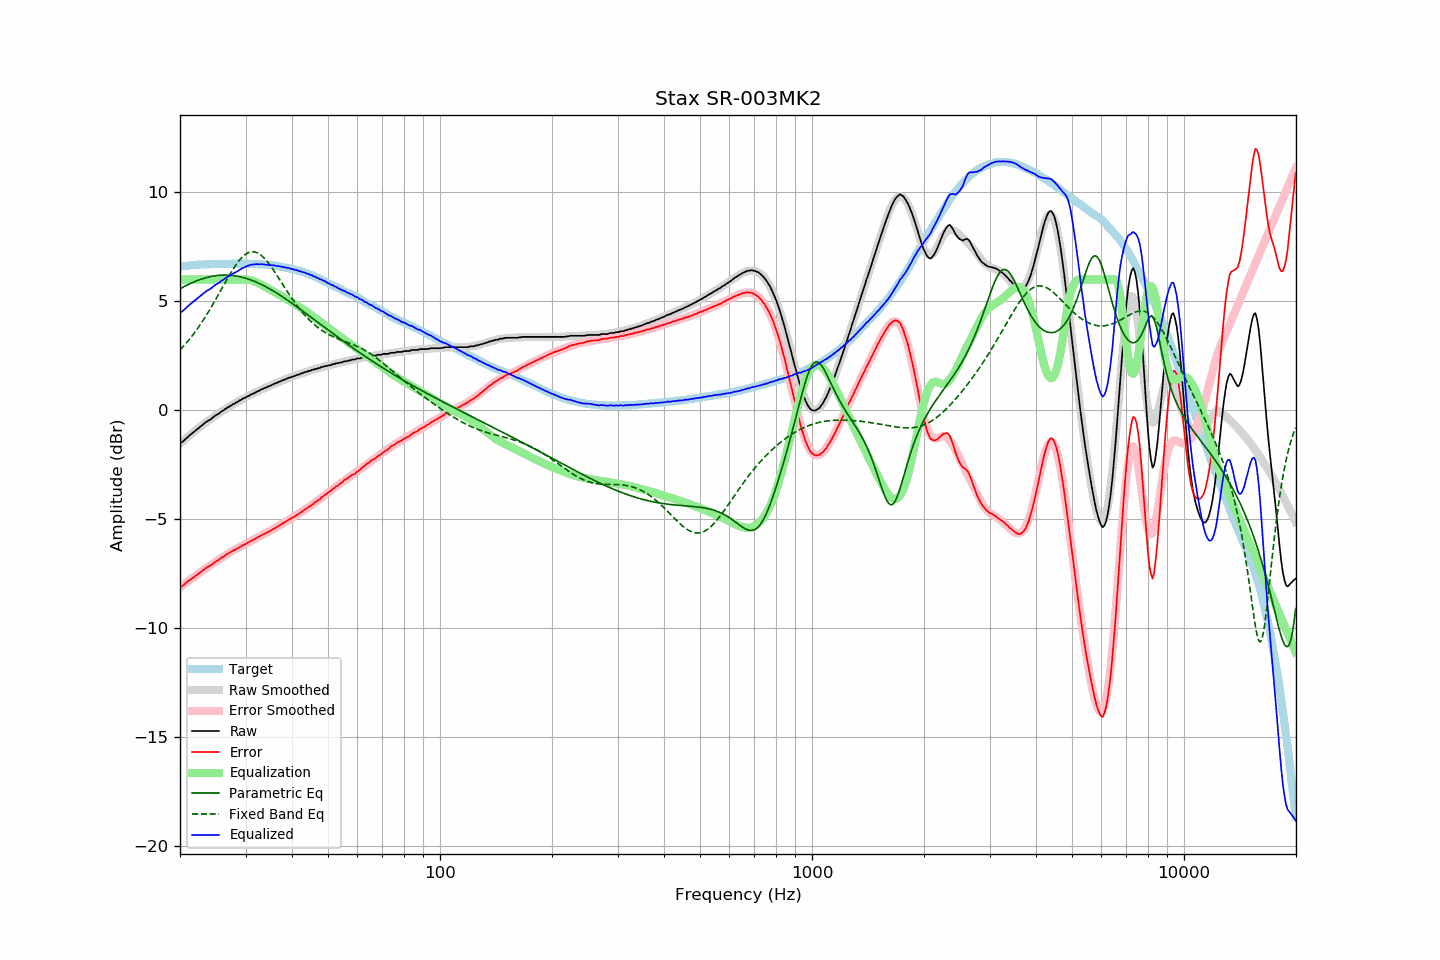

The data file committed next to this chart (first rows):
frequency, raw, error, smoothed, error_smoothed, equalization, parametric_eq, fixed_band_eq, equalized_raw, equalized_smoothed, target
20.00, -1.51, -8.10, -1.54, -8.14, 6.00, 5.57, 2.76, 4.49, 4.46, 6.60
20.20, -1.49, -8.09, -1.48, -8.08, 6.00, 5.61, 2.84, 4.51, 4.52, 6.61
20.40, -1.43, -8.04, -1.41, -8.03, 6.00, 5.65, 2.92, 4.57, 4.59, 6.62
20.61, -1.36, -7.98, -1.35, -7.97, 6.00, 5.69, 3.00, 4.64, 4.65, 6.63
20.81, -1.29, -7.91, -1.28, -7.91, 6.00, 5.73, 3.09, 4.71, 4.72, 6.63
21.02, -1.22, -7.85, -1.22, -7.86, 6.00, 5.76, 3.18, 4.78, 4.78, 6.63
21.23, -1.16, -7.80, -1.16, -7.80, 6.00, 5.80, 3.27, 4.84, 4.84, 6.64
21.44, -1.10, -7.76, -1.10, -7.75, 6.00, 5.83, 3.36, 4.90, 4.90, 6.66
21.66, -1.04, -7.70, -1.03, -7.69, 6.00, 5.87, 3.45, 4.96, 4.97, 6.66
21.87, -0.98, -7.65, -0.97, -7.64, 6.00, 5.90, 3.55, 5.02, 5.03, 6.67
22.09, -0.92, -7.59, -0.91, -7.59, 6.00, 5.93, 3.65, 5.08, 5.09, 6.67
22.31, -0.86, -7.54, -0.86, -7.53, 6.00, 5.96, 3.75, 5.14, 5.14, 6.68
22.54, -0.80, -7.48, -0.79, -7.48, 6.00, 5.98, 3.86, 5.20, 5.21, 6.68
22.76, -0.74, -7.43, -0.74, -7.42, 6.00, 6.01, 3.97, 5.26, 5.26, 6.69
22.99, -0.68, -7.37, -0.68, -7.37, 6.00, 6.03, 4.08, 5.32, 5.32, 6.69
23.22, -0.62, -7.31, -0.63, -7.32, 6.00, 6.06, 4.19, 5.38, 5.37, 6.69
23.45, -0.56, -7.26, -0.57, -7.27, 6.00, 6.08, 4.31, 5.44, 5.43, 6.70
23.69, -0.51, -7.21, -0.52, -7.22, 6.00, 6.10, 4.43, 5.49, 5.48, 6.70
23.92, -0.47, -7.16, -0.46, -7.17, 6.00, 6.12, 4.55, 5.53, 5.54, 6.70
24.16, -0.43, -7.13, -0.41, -7.12, 6.00, 6.13, 4.67, 5.57, 5.59, 6.71
24.40, -0.37, -7.08, -0.36, -7.07, 6.00, 6.15, 4.80, 5.63, 5.64, 6.72
24.65, -0.31, -7.02, -0.31, -7.02, 6.00, 6.16, 4.93, 5.69, 5.69, 6.72
24.89, -0.25, -6.96, -0.26, -6.97, 6.00, 6.17, 5.06, 5.75, 5.74, 6.72
25.14, -0.21, -6.92, -0.20, -6.92, 6.00, 6.18, 5.19, 5.79, 5.80, 6.71
25.39, -0.17, -6.88, -0.16, -6.87, 6.00, 6.19, 5.32, 5.83, 5.84, 6.71
25.65, -0.11, -6.82, -0.11, -6.82, 6.00, 6.19, 5.45, 5.89, 5.89, 6.71
25.91, -0.05, -6.76, -0.06, -6.77, 6.00, 6.20, 5.58, 5.95, 5.94, 6.71
26.16, -0.02, -6.74, -0.01, -6.73, 6.00, 6.20, 5.71, 5.98, 5.99, 6.72
26.43, 0.04, -6.68, 0.04, -6.68, 6.00, 6.20, 5.85, 6.04, 6.04, 6.72
26.69, 0.09, -6.63, 0.09, -6.63, 6.00, 6.20, 5.98, 6.09, 6.09, 6.72
26.96, 0.14, -6.58, 0.13, -6.58, 6.00, 6.20, 6.10, 6.14, 6.13, 6.72
27.23, 0.17, -6.54, 0.18, -6.54, 6.00, 6.19, 6.23, 6.17, 6.18, 6.72
27.50, 0.22, -6.49, 0.22, -6.50, 6.00, 6.19, 6.35, 6.22, 6.22, 6.72
27.77, 0.27, -6.45, 0.27, -6.46, 6.00, 6.18, 6.47, 6.27, 6.27, 6.72
28.05, 0.30, -6.42, 0.31, -6.41, 6.00, 6.17, 6.59, 6.30, 6.31, 6.72
28.33, 0.35, -6.37, 0.35, -6.37, 6.00, 6.16, 6.69, 6.35, 6.35, 6.72
28.62, 0.38, -6.34, 0.39, -6.33, 6.00, 6.15, 6.79, 6.38, 6.39, 6.72
28.90, 0.44, -6.29, 0.43, -6.29, 6.00, 6.13, 6.89, 6.44, 6.43, 6.73
29.19, 0.47, -6.26, 0.48, -6.25, 6.00, 6.11, 6.97, 6.47, 6.48, 6.73
29.48, 0.52, -6.20, 0.51, -6.21, 6.00, 6.10, 7.05, 6.52, 6.51, 6.73
29.78, 0.55, -6.17, 0.55, -6.17, 6.00, 6.08, 7.11, 6.55, 6.55, 6.73
30.08, 0.59, -6.14, 0.59, -6.13, 6.00, 6.05, 7.17, 6.59, 6.59, 6.73
30.38, 0.63, -6.09, 0.63, -6.09, 5.99, 6.03, 7.21, 6.63, 6.63, 6.72
30.68, 0.66, -6.06, 0.67, -6.05, 5.98, 6.01, 7.25, 6.65, 6.65, 6.72
30.99, 0.71, -6.01, 0.71, -6.01, 5.97, 5.98, 7.27, 6.68, 6.67, 6.72
31.30, 0.74, -5.97, 0.74, -5.97, 5.94, 5.95, 7.27, 6.69, 6.69, 6.72
31.61, 0.77, -5.94, 0.78, -5.93, 5.92, 5.92, 7.27, 6.69, 6.70, 6.71
31.93, 0.81, -5.89, 0.82, -5.89, 5.89, 5.89, 7.25, 6.70, 6.70, 6.70
32.24, 0.85, -5.86, 0.85, -5.86, 5.85, 5.86, 7.23, 6.71, 6.70, 6.71
32.57, 0.88, -5.82, 0.89, -5.82, 5.82, 5.83, 7.19, 6.70, 6.70, 6.70
32.89, 0.92, -5.77, 0.92, -5.78, 5.78, 5.79, 7.14, 6.70, 6.70, 6.70
33.22, 0.96, -5.73, 0.96, -5.74, 5.74, 5.76, 7.08, 6.70, 6.69, 6.69
33.55, 0.99, -5.70, 0.99, -5.70, 5.70, 5.72, 7.01, 6.69, 6.69, 6.69
33.89, 1.02, -5.67, 1.02, -5.66, 5.66, 5.68, 6.93, 6.68, 6.68, 6.69
34.23, 1.05, -5.62, 1.06, -5.62, 5.62, 5.64, 6.85, 6.67, 6.68, 6.68
34.57, 1.09, -5.58, 1.09, -5.58, 5.58, 5.60, 6.75, 6.68, 6.67, 6.67
34.92, 1.11, -5.55, 1.12, -5.54, 5.54, 5.56, 6.66, 6.65, 6.66, 6.66
35.27, 1.15, -5.51, 1.16, -5.50, 5.50, 5.52, 6.55, 6.65, 6.66, 6.67
35.62, 1.19, -5.45, 1.19, -5.46, 5.46, 5.47, 6.45, 6.65, 6.65, 6.64
35.97, 1.22, -5.42, 1.22, -5.42, 5.42, 5.43, 6.34, 6.64, 6.64, 6.64
... 635 more rows
